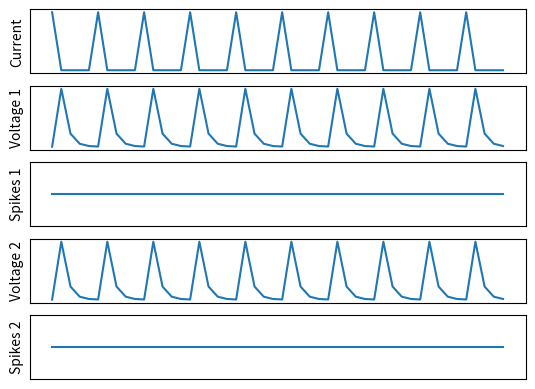

Reproduce this figure in Python.
# [redacted]
# BME 3300
# HW 4 Part 1c
# Noisy LIF Neurons - Basic Network

import numpy as np
import math
import matplotlib.pyplot as plt


def def_volts(current, resistance):
    """
    :param current: the total input current into a neuron
    :param resistance: the neuron's membrane resistance (assumed constant)
    :return voltage: the neuron's voltage over the same time range as the input
    """
    voltage = np.zeros(len(current))
    for i in range(len(current)):
        voltage[i] = current[i] * resistance
    return voltage


def lif(time, volts_in,
        tau, threshold, rp=0.0,
        spike_output=0.0012,
        noisy=False,
        noise_range=0.005):
    """
    :param time: the time range we're looking at
    :param volts_in: the input voltage received by the LIF neuron
    :param tau: the time constant of the LIF neuron, in seconds
    :param threshold: the threshold of the LIF neuron, in volts
    :param rp: resting potential of the LIF neuron, in volts
    :param spike_output: the magnitude of the spike output by the neuron, in volts
    :param noisy: boolean for whether the neuron's voltage is determined randomly
    :param noise_range: the range over which threshold is allowed to vary

    :return voltage: the LIF neuron's voltage as a function of time
    :return spikes: the LIF neuron's spikes over time
    """
    # Define the time step
    t_step = np.ptp(time) / len(time)

    # Initialize arrays
    v = np.full(len(time), rp) #voltage of the cell over time
    s = np.zeros(len(time)) #output of the cell over time

    # Fill in according to the input voltage
    for t in range(1, len(time)):
        if noisy:
            threshold_range = np.linspace(threshold - noise_range/2, threshold + noise_range/2, 10)
            threshold = np.random.choice(threshold_range)
        if v[t-1] >= threshold:
            v[t] = rp
            s[t] = spike_output
        else:
            v[t] = v[t-1]*math.exp(-t_step/tau) + volts_in[t]*(1-math.exp(-t_step/tau))
    return v, s


def lif_network(weights, time, curr_in,
                r, tau, threshold, rp,
                spike_output,
                noisy,
                noise_range):
    """
    Calculates the output for an entire neural network of lif neurons
    :param weights: square matrix of synaptic weights for the neurons in the network
                    index 0 corresponds to the input current, so neurons are one-indexed
                    NOTE that in all other parameters neurons are zero-indexed
    :param time: array of time points over which sampling is to occur
    :param curr_in: the external input current, in amps, over time
    :param r: array of resistances for each neuron in the net
    :param tau: array of time constants for each neuron in the net
    :param threshold: array of (average) thresholds for each neuron in the net
    :param rp: array of resting potentials for each neuron in the net
    :param spike_output: array of the magnitudes of current released by an action potential for each neuron
    :param noisy: boolean array saying whether each neuron is noisy
    :param noise_range: noise range over which each neuron varies

    :return voltages: 2D array of the voltages for each neuron over time
                      position 0 is which neuron we're looking at, position 1 is time
    :return spikes: 2D array of the spikes for each neuron over time
                    position 0 is which neuron we're looking at, position 1 is time
    """
    # Define the time step
    t_step = np.ptp(time) / len(time)

    # Initialize arrays
    v = np.zeros([len(weights), len(time)])  # voltage of the cell over time
    for n in range(len(weights)):
        for t in range(len(time)):
            v[n, t] = rp[n]
    s = np.zeros([len(weights), len(time)])
    for n in range(len(weights)):
        s[n] = np.full([len(time)], rp[n])  # output of the cell over time

    # Fill in according to the input voltage
    for t in range(1, len(time)):
        for n in range(len(weights)):
            if noisy[n]:
                threshold_range = np.linspace(threshold[n] - noise_range[n] / 2, threshold[n] + noise_range[n] / 2, 10)
                threshold[n] = np.random.choice(threshold_range)
            if v[n, t-1] >= threshold[n]:
                v[n, t] = rp[n]
                s[n, t] = spike_output[n]
            else:
                volts_in = np.matmul(weights[n], np.concatenate([[curr_in[t-1]*r[n]], v[:, t-1]]))
                v[n, t] = v[n, t - 1] * math.exp(-t_step / tau[n]) + volts_in * (1 - math.exp(-t_step / tau[n]))
    return v, s


if __name__=="__main__":

    # Get timeframe, in seconds
    t_start = 0.0
    t_stop = 0.05
    mils = int(1000*(t_stop-t_start))  # ensures that time step is 1 millisecond
    time = np.linspace(t_start, t_stop, num=mils, endpoint=False)

    # Get threshold, in volts
    threshold = [0.005, 0.005]

    # Get LIF time constant, in seconds
    tau = [0.002, 0.002]

    # Set resting potentials
    rp = [0.0, 0.0]

    # Spike output
    so = [0.0012, 0.0012]

    # Noisy
    noisy = [True, False]

    # Set number of spikes
    spikes = 10
    # TODO figure out a better way to do this (ie input interspike delay)

    # Get LIF resistance, in ohms (?)
    r = [1.0, 1.0]

    # Set noise ranges
    noise_range = [0.005, 0.005]
    # Define external current flowing into the network
    curr = np.zeros(len(time))
    if spikes != 0:
        for i in range(spikes):
            curr[i * int(len(time)/spikes)] = 0.012

    weights = [[1, 0, -1], [1, -1, 0]]

    print(len(weights))

    v, s = lif_network(weights, time, curr,
        r, tau, threshold, rp, so,
        noisy, noise_range)
    print(v.shape)

    #
    plt.subplot(5, 1, 1, xticks=[], yticks=[], ylabel="Current")
    plt.plot(time, curr)

    plt.subplot(5, 1, 2, xticks=[], yticks=[], ylabel="Voltage 1")
    plt.plot(time, v[0, :])

    plt.subplot(5, 1, 3, xticks=[], yticks=[], ylabel="Spikes 1")
    plt.plot(time, s[0, :])

    plt.subplot(5, 1, 4, xticks=[], yticks=[], ylabel="Voltage 2")
    plt.plot(time, v[1, :])

    plt.subplot(5, 1, 5, xticks=[], yticks=[], ylabel="Spikes 2")
    plt.plot(time, s[1, :])

    plt.show()
